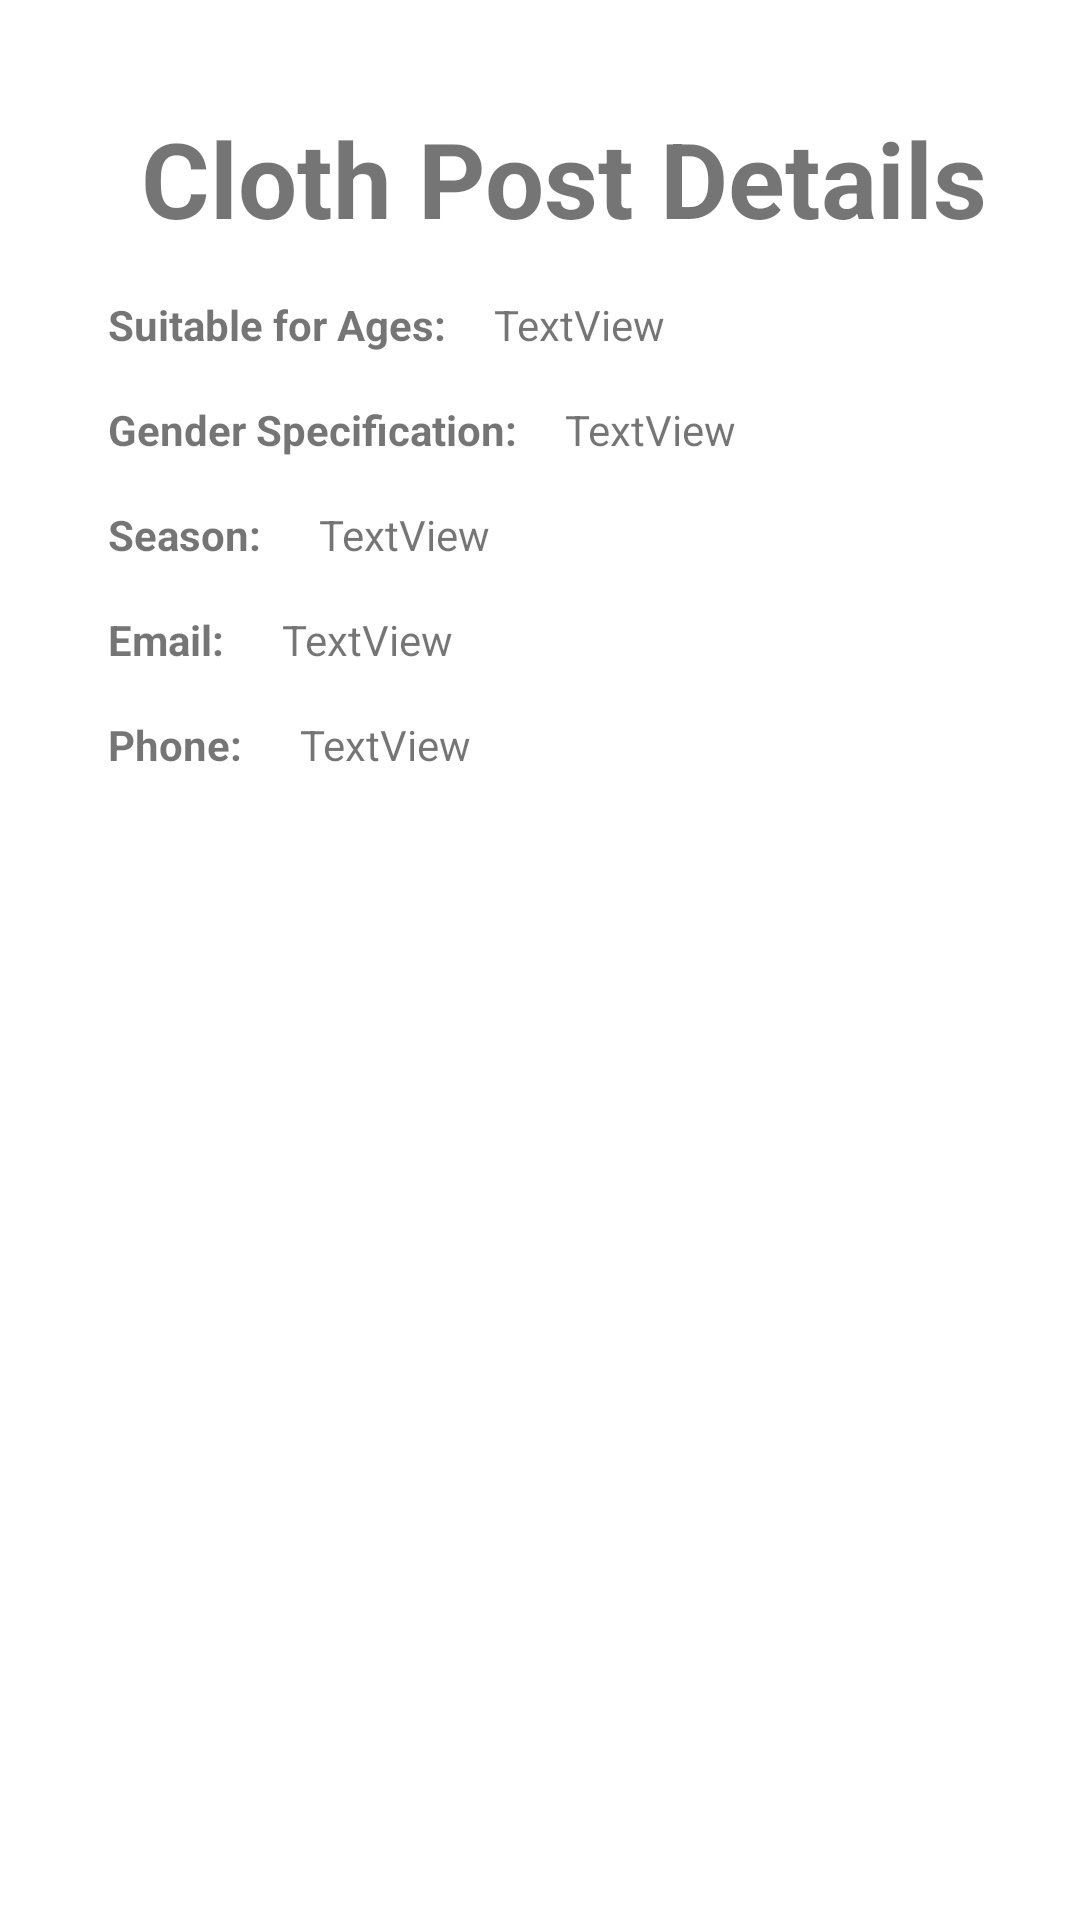

Reconstruct the res/layout file that produces this screen, plus the resources it refers to.
<!-- AndroidManifest.xml: application theme AppTheme -->
<!-- res/layout/activity_show_cloth.xml -->
<?xml version="1.0" encoding="utf-8"?>
<androidx.constraintlayout.widget.ConstraintLayout xmlns:android="http://schemas.android.com/apk/res/android"
    xmlns:app="http://schemas.android.com/apk/res-auto"
    xmlns:tools="http://schemas.android.com/tools"
    android:layout_width="match_parent"
    android:layout_height="match_parent"
    tools:context=".ShowClothActivity"
    android:orientation="vertical"
    android:background="#fff"
    android:padding="20dp">
    <TextView
        android:id="@+id/textView"
        android:layout_width="match_parent"
        android:layout_height="wrap_content"
        android:layout_marginStart="16dp"
        android:layout_marginTop="16dp"
        android:textSize="35sp"
        android:text="Cloth Post Details"
        android:textAlignment="center"
        android:textStyle="bold"
        app:layout_constraintStart_toStartOf="parent"
        app:layout_constraintTop_toTopOf="parent" />
    <TextView
        android:id="@+id/textView1"
        android:layout_width="wrap_content"
        android:layout_height="wrap_content"
        android:layout_marginStart="16dp"
        android:layout_marginTop="16dp"
        android:text="Suitable for Ages:"
        android:textStyle="bold"
        app:layout_constraintStart_toStartOf="parent"
        app:layout_constraintTop_toBottomOf="@id/textView" />

    <TextView
        android:id="@+id/age"
        android:layout_width="0dp"
        android:layout_height="wrap_content"
        android:layout_marginStart="16dp"
        android:layout_marginTop="16dp"
        android:layout_marginEnd="16dp"
        android:text="TextView"
        app:layout_constraintEnd_toEndOf="parent"
        app:layout_constraintStart_toEndOf="@+id/textView1"
        app:layout_constraintTop_toBottomOf="@id/textView" />

    <TextView
        android:id="@+id/textView2"
        android:layout_width="wrap_content"
        android:layout_height="wrap_content"
        android:layout_marginStart="16dp"
        android:layout_marginTop="16dp"
        android:text="Gender Specification:"
        android:textStyle="bold"
        app:layout_constraintStart_toStartOf="parent"
        app:layout_constraintTop_toBottomOf="@+id/age" />

    <TextView
        android:id="@+id/gender"
        android:layout_width="0dp"
        android:layout_height="wrap_content"
        android:layout_marginStart="16dp"
        android:layout_marginTop="16dp"
        android:layout_marginEnd="16dp"
        android:text="TextView"
        app:layout_constraintEnd_toEndOf="parent"
        app:layout_constraintStart_toEndOf="@+id/textView2"
        app:layout_constraintTop_toBottomOf="@+id/age" />

    <TextView
        android:id="@+id/textView3"
        android:layout_width="wrap_content"
        android:layout_height="wrap_content"
        android:layout_marginStart="16dp"
        android:layout_marginTop="16dp"
        android:text="Season: "
        android:textStyle="bold"
        app:layout_constraintTop_toBottomOf="@+id/gender"
        app:layout_constraintStart_toStartOf="parent"
        />

    <TextView
        android:id="@+id/season"
        android:layout_width="0dp"
        android:layout_height="wrap_content"
        android:layout_marginStart="16dp"
        android:layout_marginTop="16dp"
        android:layout_marginEnd="16dp"
        android:text="TextView"
        app:layout_constraintEnd_toEndOf="parent"
        app:layout_constraintStart_toEndOf="@+id/textView3"
        app:layout_constraintTop_toBottomOf="@+id/gender" />
    <TextView
        android:id="@+id/textView4"
        android:layout_width="wrap_content"
        android:layout_height="wrap_content"
        android:layout_marginStart="16dp"
        android:layout_marginTop="16dp"
        android:text="Email: "
        android:textStyle="bold"
        app:layout_constraintTop_toBottomOf="@+id/season"
        app:layout_constraintStart_toStartOf="parent"
        />

    <TextView
        android:id="@+id/email"
        android:layout_width="0dp"
        android:layout_height="wrap_content"
        android:layout_marginStart="16dp"
        android:layout_marginTop="16dp"
        android:layout_marginEnd="16dp"
        android:text="TextView"
        app:layout_constraintEnd_toEndOf="parent"
        app:layout_constraintStart_toEndOf="@+id/textView4"
        app:layout_constraintTop_toBottomOf="@+id/season" />
    <TextView
        android:id="@+id/textView5"
        android:layout_width="wrap_content"
        android:layout_height="wrap_content"
        android:layout_marginStart="16dp"
        android:layout_marginTop="16dp"
        android:text="Phone: "
        android:textStyle="bold"
        app:layout_constraintTop_toBottomOf="@+id/email"
        app:layout_constraintStart_toStartOf="parent"
        />

    <TextView
        android:id="@+id/phone"
        android:layout_width="0dp"
        android:layout_height="wrap_content"
        android:layout_marginStart="16dp"
        android:layout_marginTop="16dp"
        android:layout_marginEnd="16dp"
        android:text="TextView"
        app:layout_constraintEnd_toEndOf="parent"
        app:layout_constraintStart_toEndOf="@+id/textView5"
        app:layout_constraintTop_toBottomOf="@+id/email" />
</androidx.constraintlayout.widget.ConstraintLayout>
<!-- resources referenced by this layout -->
<resources>
  <style name="AppTheme" parent="Theme.MaterialComponents.Light.NoActionBar">
          
          <item name="colorPrimary">@color/colorAccent</item>
          <item name="colorPrimaryDark">@color/colorPrimaryDark</item>
          <item name="colorAccent">@color/colorAccent</item>
          <item name="android:windowContentTransitions">true</item>
      </style>
  <!-- not gathered from this repository: default colours our renderer supplied (Android Studio template values) -->
  <color name="colorPrimaryDark">#FF3700B3</color>
  <color name="colorAccent">#FF03DAC5</color>
</resources>
